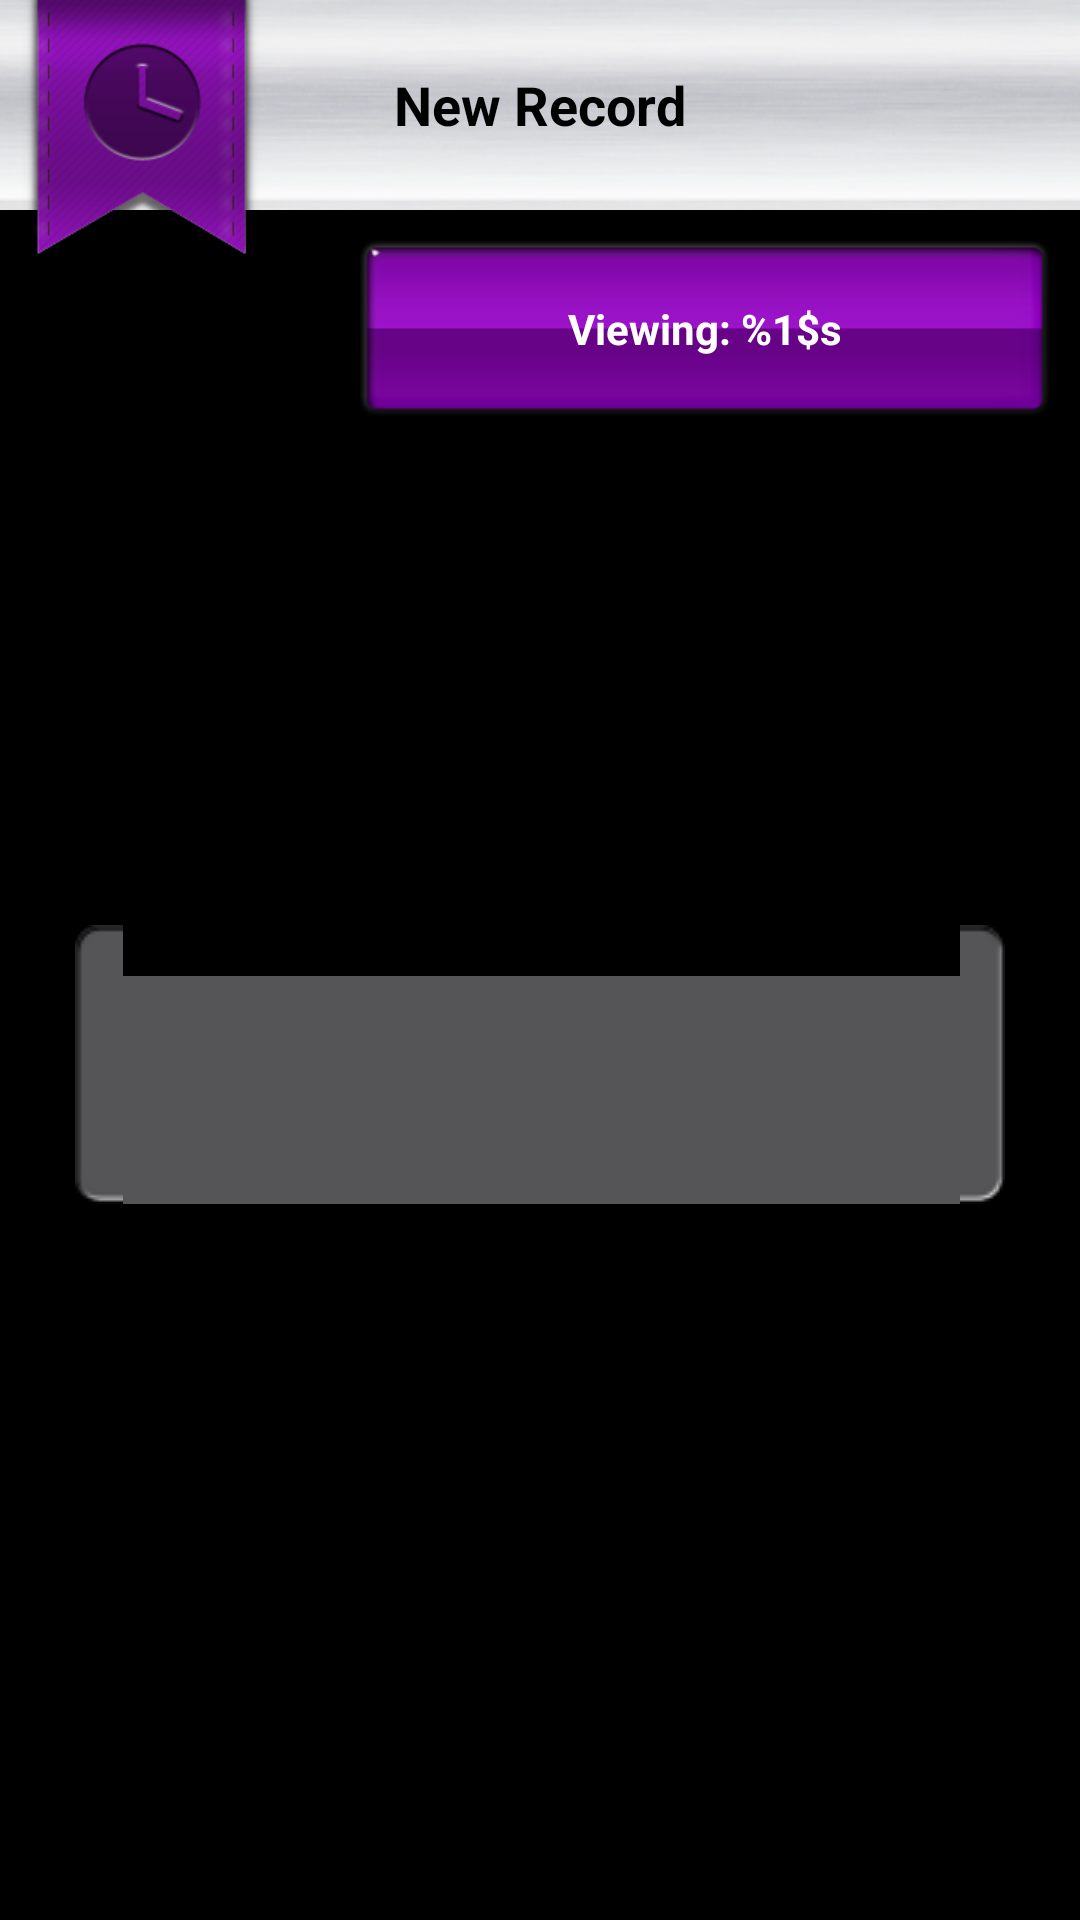

Produce the Android XML layout that renders to this screen, including the resource entries it uses.
<!-- AndroidManifest.xml: application theme AppTheme -->
<!-- res/layout/hours_screen.xml -->
<?xml version="1.0" encoding="utf-8"?>
<RelativeLayout xmlns:android="http://schemas.android.com/apk/res/android"
    android:layout_width="match_parent"
    android:layout_height="match_parent">
    
    <include android:id="@+id/title" layout="@layout/titlebar" />
        
    <ImageView
        android:layout_width="match_parent"
        android:layout_height="wrap_content"
        android:scaleType="fitXY"
        android:layout_below="@+id/title"
        android:src="@drawable/top_shadow" />
    
    <Button
	    android:id="@+id/viewingBtn"
	    android:layout_width="match_parent"
	    android:layout_height="wrap_content"
	    android:layout_below="@id/title"
	    android:background="@drawable/btn_background"
	    android:textColor="@android:color/white"
	    android:textStyle="bold"
	    android:layout_marginLeft="120dp"
	    android:layout_marginTop="10dp"
	    android:layout_marginRight="10dp"
	    android:text="@string/viewing" />
    
    <RelativeLayout
        android:layout_width="match_parent"
        android:layout_height="match_parent"
        android:layout_below="@id/title">
        
        <TextView
            android:layout_width="wrap_content"
            android:layout_height="wrap_content"
            android:layout_above="@+id/total"
            android:layout_centerHorizontal="true"
            android:layout_marginBottom="25dp"
            android:textSize="16sp"
            android:textStyle="bold"
            android:textColor="@android:color/black"
            android:text="@string/you_currently_have" />
        
        <TextView
            android:id="@+id/total"
            android:layout_width="match_parent"
            android:layout_height="wrap_content"
            android:layout_centerInParent="true"
            android:background="@drawable/input_background"
            android:textColor="@android:color/white"
            android:textStyle="bold"
            android:textSize="32sp"
            android:layout_marginLeft="25dp"
            android:layout_marginRight="25dp"
            android:paddingTop="25dp"
            android:paddingBottom="25dp"
            android:gravity="center" />
        
        <TextView
            android:layout_width="wrap_content"
            android:layout_height="wrap_content"
            android:layout_below="@+id/total"
            android:layout_centerHorizontal="true"
            android:layout_marginTop="25dp"
            android:gravity="center_horizontal"
            android:textSize="16sp"
            android:textStyle="bold"
            android:textColor="@android:color/black"
            android:text="@string/prof_dev_time_completed" />
        
    </RelativeLayout>
    
    <ImageView
        android:layout_width="match_parent"
        android:layout_height="wrap_content"
        android:scaleType="fitXY"
        android:layout_alignParentBottom="true"
        android:src="@drawable/bottom_shadow" />
    
    <ImageView
        android:id="@+id/ribbon"
        android:layout_width="wrap_content"
        android:layout_height="wrap_content"
        android:src="@drawable/ribbon"
        android:layout_alignParentLeft="true"
        android:layout_marginLeft="7dp" />
    
</RelativeLayout>
<!-- res/layout/titlebar.xml (included above) -->
<?xml version="1.0" encoding="utf-8"?>
<RelativeLayout xmlns:android="http://schemas.android.com/apk/res/android"
    android:layout_width="match_parent"
    android:layout_height="wrap_content" 
    android:padding="5dp"
    android:background="@drawable/titlebar_background">
    
    <TextView
        android:id="@+id/titleView"
        android:layout_width="wrap_content"
        android:layout_height="wrap_content"
        android:textColor="@android:color/black"
        android:textSize="18sp"
        android:textStyle="bold"
        android:layout_centerInParent="true"
        android:text="@string/new_record" />
    
    <Button 
        android:id="@+id/btnRight1"
        android:layout_width="wrap_content"
        android:layout_height="wrap_content"
        android:layout_alignParentRight="true"
        android:layout_marginRight="7dp"
        android:textStyle="bold"
        android:textColor="@android:color/white"
        android:background="@drawable/btn_background"
        android:visibility="invisible" />
    
    <Button 
        android:id="@+id/btnRight2"
        android:layout_width="wrap_content"
        android:layout_height="wrap_content"
        android:layout_toLeftOf="@id/btnRight1"
        android:layout_marginRight="7dp"
        android:textStyle="bold"
        android:textColor="@android:color/white"
        android:background="@drawable/btn_background"
        android:visibility="invisible" />

</RelativeLayout>
<!-- resources referenced by this layout -->
<resources>
  <!-- drawable bottom_shadow: png bitmap (drawable-hdpi, 2828 bytes) -->
  <!-- drawable ribbon: png bitmap (drawable-hdpi, 19531 bytes) -->
  <!-- drawable titlebar_background: png bitmap (drawable-hdpi, 26404 bytes) -->
  <!-- drawable top_shadow: png bitmap (drawable-hdpi, 2840 bytes) -->
  <string name="new_record">New Record</string>
  <string name="prof_dev_time_completed">Professional Development\nTime Completed</string>
  <string name="viewing">Viewing: %1$s</string>
  <string name="you_currently_have">You currently have</string>
  <style name="AppTheme" parent="AppBaseTheme">
          
      </style>
  <style name="AppBaseTheme" parent="android:Theme.NoTitleBar">
          
      </style>
</resources>
